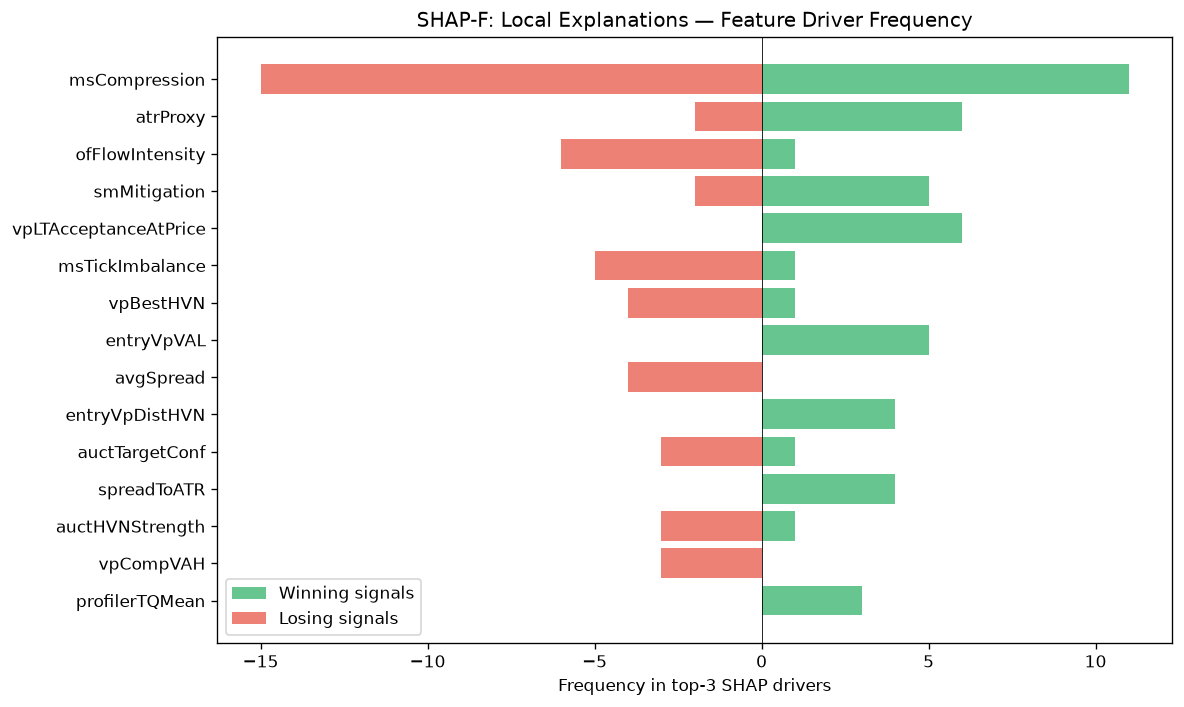

Values plotted in this chart, from the file beside it:
feature, win_top3_freq, lose_top3_freq, total_top3_freq, win_bias
msCompression, 11, 15, 26, 0.4231
atrProxy, 6, 2, 8, 0.75
ofFlowIntensity, 1, 6, 7, 0.1429
smMitigation, 5, 2, 7, 0.7143
vpLTAcceptanceAtPrice, 6, 0, 6, 1
msTickImbalance, 1, 5, 6, 0.1667
vpBestHVN, 1, 4, 5, 0.2
entryVpVAL, 5, 0, 5, 1
avgSpread, 0, 4, 4, 0.0
entryVpDistHVN, 4, 0, 4, 1
auctTargetConf, 1, 3, 4, 0.25
spreadToATR, 4, 0, 4, 1
auctHVNStrength, 1, 3, 4, 0.25
vpCompVAH, 0, 3, 3, 0.0
profilerTQMean, 3, 0, 3, 1
liqSessionLiq, 0, 3, 3, 0.0
RR, 3, 0, 3, 1
vpDailyPOC, 2, 0, 2, 1
liqSweep, 0, 2, 2, 0.0
vpLTPOC30d, 2, 0, 2, 1
ofContext, 2, 0, 2, 1
ofAbsorption, 0, 2, 2, 0.0
vpLTPOC10d, 1, 0, 1, 1
auctTargetType, 1, 0, 1, 1
entryVpDevPOCDir, 0, 1, 1, 0.0
vpLTMajorLVNPrice, 0, 1, 1, 0.0
vpBestHVNScore, 0, 1, 1, 0.0
spreadPoints, 0, 1, 1, 0.0
entryVpPOC, 0, 1, 1, 0.0
vpDistCompPOC, 0, 1, 1, 0.0
